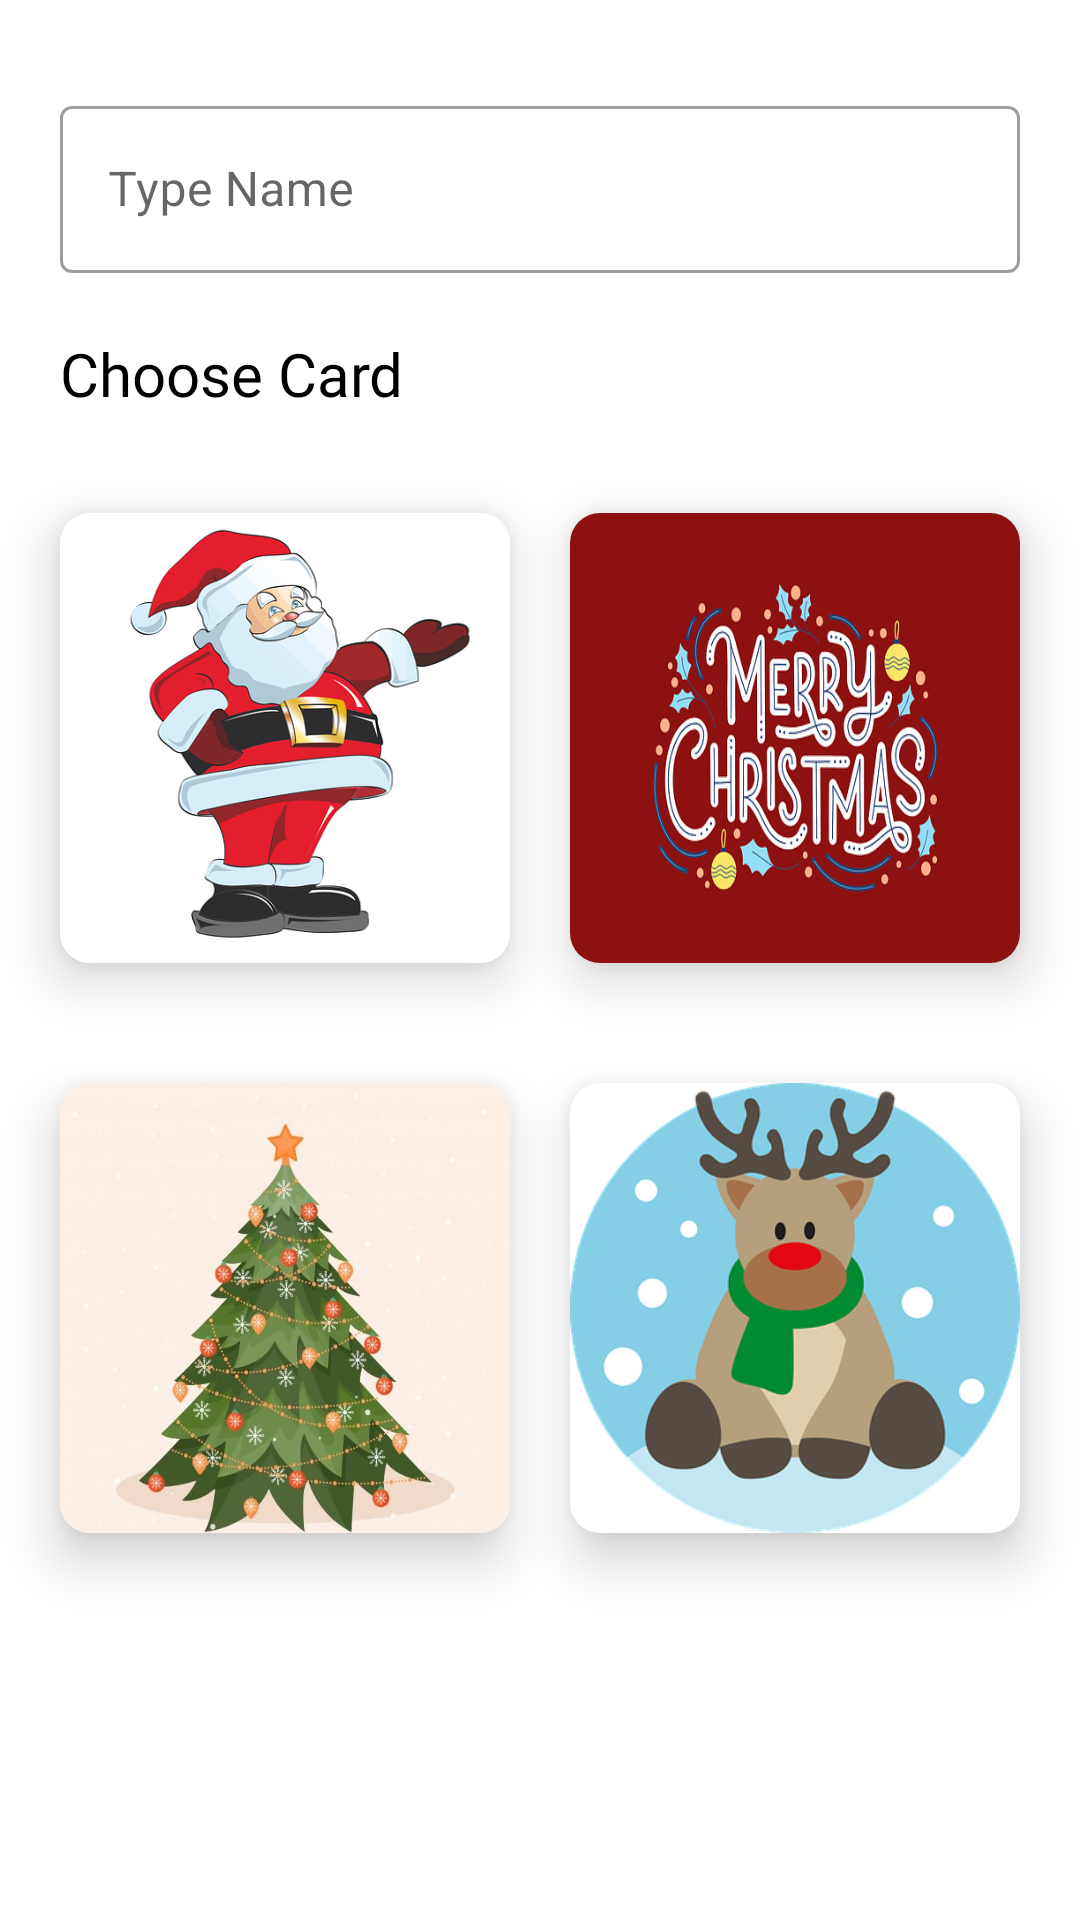

Reconstruct the res/layout file that produces this screen, plus the resources it refers to.
<!-- AndroidManifest.xml: application theme Theme.ChristmasGreeting -->
<!-- res/layout/activity_main.xml -->
<?xml version="1.0" encoding="utf-8"?>
<androidx.constraintlayout.widget.ConstraintLayout xmlns:android="http://schemas.android.com/apk/res/android"
    xmlns:app="http://schemas.android.com/apk/res-auto"
    xmlns:tools="http://schemas.android.com/tools"
    android:layout_width="match_parent"
    android:layout_height="match_parent"
    tools:context=".MainActivity">

    <com.google.android.material.textfield.TextInputLayout
        android:id="@+id/filledTextField"

        style="@style/Widget.MaterialComponents.TextInputLayout.OutlinedBox"

        android:layout_width="match_parent"
        android:layout_height="wrap_content"
        android:layout_marginStart="20dp"
        android:layout_marginTop="30dp"
        android:layout_marginEnd="20dp"
        android:hint="Type Name"
        app:layout_constraintEnd_toEndOf="parent"
        app:layout_constraintStart_toStartOf="parent"
        app:layout_constraintTop_toTopOf="parent">

        
        <com.google.android.material.textfield.TextInputEditText
            android:id="@+id/name"
            android:layout_width="match_parent"
            android:layout_height="wrap_content" />

    </com.google.android.material.textfield.TextInputLayout>

    <androidx.cardview.widget.CardView
        android:id="@+id/cardView"
        android:layout_width="150dp"
        android:layout_height="150dp"
        android:layout_marginStart="20dp"
        android:layout_marginTop="80dp"
        app:cardCornerRadius="10dp"
        app:cardElevation="10dp"
        app:layout_constraintStart_toStartOf="parent"
        app:layout_constraintTop_toBottomOf="@+id/filledTextField">

        <ImageView
            android:id="@+id/santa"
            android:layout_width="match_parent"
            android:layout_height="match_parent"

            android:scaleType="fitXY"

            android:src="@drawable/santa" />

    </androidx.cardview.widget.CardView>


    <androidx.cardview.widget.CardView
        android:id="@+id/cardView2"
        android:layout_width="150dp"
        android:layout_height="150dp"
        android:layout_marginTop="80dp"
        android:layout_marginEnd="20dp"
        app:cardCornerRadius="10dp"
        app:cardElevation="10dp"
        app:layout_constraintEnd_toEndOf="parent"
        app:layout_constraintTop_toBottomOf="@+id/filledTextField">

        <ImageView
            android:id="@+id/poster"
            android:layout_width="match_parent"
            android:layout_height="match_parent"

            android:scaleType="fitXY"

            android:src="@drawable/poster" />

    </androidx.cardview.widget.CardView>

    <androidx.cardview.widget.CardView
        android:layout_width="150dp"
        android:layout_height="150dp"
        android:layout_marginStart="20dp"
        android:layout_marginTop="40dp"
        app:cardCornerRadius="10dp"
        app:cardElevation="10dp"
        app:layout_constraintStart_toStartOf="parent"
        app:layout_constraintTop_toBottomOf="@+id/cardView">

        <ImageView
            android:id="@+id/tree"
            android:layout_width="match_parent"
            android:layout_height="match_parent"

            android:scaleType="fitXY"

            android:src="@drawable/tree" />

    </androidx.cardview.widget.CardView>

    <androidx.cardview.widget.CardView
        android:id="@+id/deercard"
        android:layout_width="150dp"
        android:layout_height="150dp"
        android:layout_marginTop="40dp"
        android:layout_marginEnd="20dp"
        app:cardCornerRadius="10dp"
        app:cardElevation="10dp"
        app:layout_constraintEnd_toEndOf="parent"
        app:layout_constraintTop_toBottomOf="@+id/cardView2">

        <ImageView
            android:id="@+id/deer"
            android:layout_width="match_parent"
            android:layout_height="match_parent"

            android:scaleType="fitXY"

            android:src="@drawable/deer" />

    </androidx.cardview.widget.CardView>

    <TextView
        android:id="@+id/ChooseCard"
        android:layout_width="wrap_content"
        android:layout_height="wrap_content"
        android:layout_marginStart="20dp"
        android:layout_marginTop="20dp"
        android:fontFamily="@font/poppins_light"
        android:text="@string/chooseCard"
        android:textColor="@color/black"
        android:textSize="20sp"
        app:layout_constraintStart_toStartOf="parent"
        app:layout_constraintTop_toBottomOf="@+id/filledTextField" />

</androidx.constraintlayout.widget.ConstraintLayout>
<!-- resources referenced by this layout -->
<resources>
  <color name="black">#FF000000</color>
  <!-- drawable deer: png bitmap (drawable-v24, 56509 bytes) -->
  <!-- drawable poster: png bitmap (drawable-v24, 94177 bytes) -->
  <!-- drawable santa: png bitmap (drawable-v24, 82769 bytes) -->
  <!-- drawable tree: jpg bitmap (drawable-v24, 75277 bytes) -->
  <string name="chooseCard">Choose Card</string>
  <style name="Theme.ChristmasGreeting" parent="Theme.MaterialComponents.DayNight.NoActionBar">
          
          <item name="colorPrimary">@color/darkRed</item>
          <item name="colorPrimaryVariant">@color/darkRed</item>
          <item name="colorOnPrimary">@color/white</item>
          
          <item name="colorSecondary">@color/teal_200</item>
          <item name="colorSecondaryVariant">@color/teal_700</item>
          <item name="colorOnSecondary">@color/black</item>
          
          <item name="android:statusBarColor">?attr/colorPrimaryVariant</item>
          
      </style>
  <color name="darkRed">#850000</color>
  <color name="white">#FFFFFFFF</color>
  <color name="teal_200">#FF03DAC5</color>
  <color name="teal_700">#FF018786</color>
</resources>
